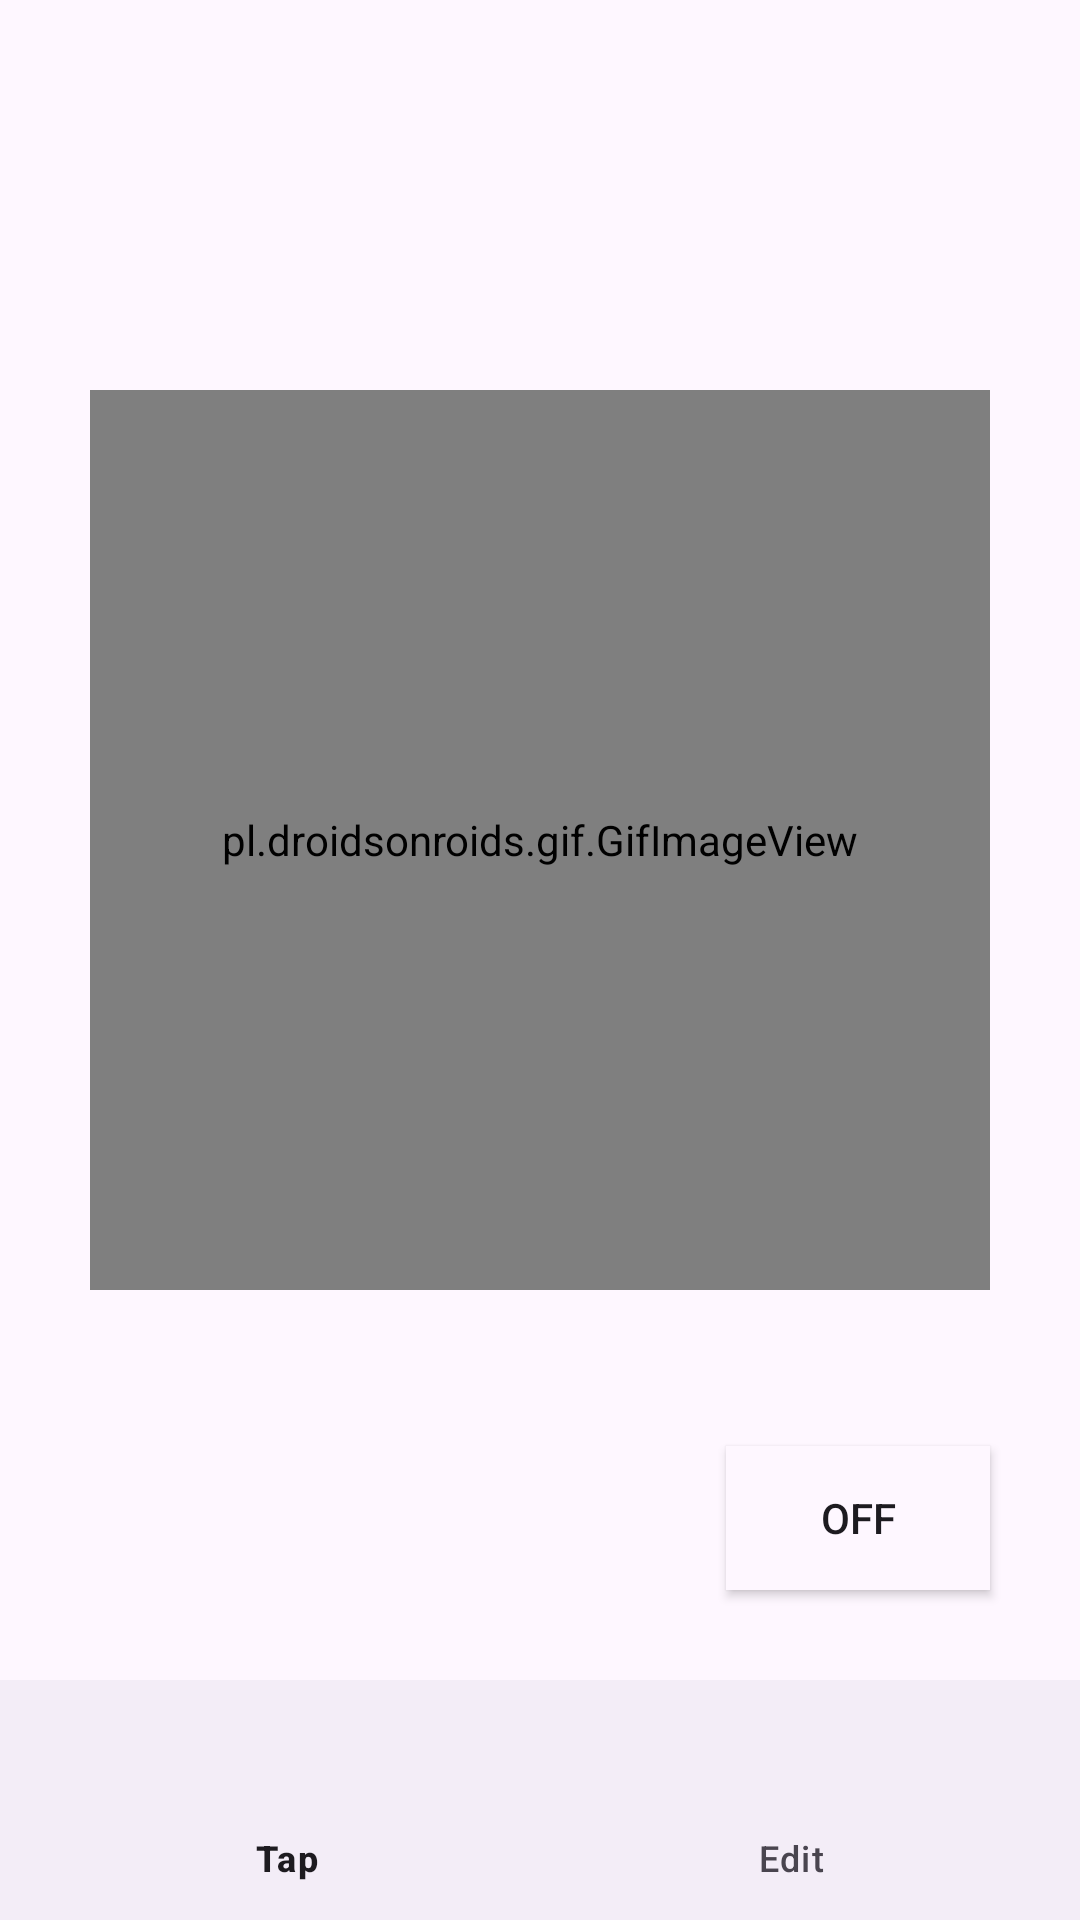

Reconstruct the res/layout file that produces this screen, plus the resources it refers to.
<!-- AndroidManifest.xml: application theme Theme.EZ_Attendance -->
<!-- res/layout/activity_main.xml -->
<?xml version="1.0" encoding="utf-8"?>
<layout
    xmlns:android="http://schemas.android.com/apk/res/android"
    xmlns:app="http://schemas.android.com/apk/res-auto"
    xmlns:tools="http://schemas.android.com/tools"
    android:background="@color/white"
    tools:context=".view.activities.MainActivity" >
    <data class="ActivityBinder">
        <variable
            name="viewModel"
            type="com.example.ez_attendance.MainViewModel" />
    </data>
    <androidx.constraintlayout.widget.ConstraintLayout
        android:layout_width="match_parent"
        android:layout_height="match_parent"
        android:animateLayoutChanges="true" >
        
        
        <androidx.constraintlayout.widget.Guideline
            android:id="@+id/constraint_guideline_vertical_leading"
            android:layout_width="wrap_content"
            android:layout_height="wrap_content"
            android:orientation="vertical"
            app:layout_constraintGuide_percent="0.05"/>

        <androidx.constraintlayout.widget.Guideline
            android:id="@+id/constraint_guideline_vertical_trailing"
            android:layout_width="wrap_content"
            android:layout_height="wrap_content"
            android:orientation="vertical"
            app:layout_constraintGuide_percent="0.95"/>
        
        
        <androidx.constraintlayout.widget.Guideline
            android:id="@+id/constraint_guideline_horizontal_top"
            android:layout_width="wrap_content"
            android:layout_height="wrap_content"
            android:orientation="horizontal"
            app:layout_constraintGuide_percent="0.05" />

        <androidx.constraintlayout.widget.Guideline
            android:id="@+id/constraint_guideline_horizontal_bottom"
            android:layout_width="wrap_content"
            android:layout_height="wrap_content"
            android:orientation="horizontal"
            app:layout_constraintGuide_percent="0.95" />
        
        
        <FrameLayout
            android:id="@+id/frame_layout"
            android:layout_width="0dp"
            android:layout_height="0dp"
            app:layout_constraintTop_toTopOf="parent"
            app:layout_constraintStart_toStartOf="parent"
            app:layout_constraintEnd_toEndOf="parent"
            app:layout_constraintBottom_toBottomOf="parent" />

        <androidx.appcompat.widget.AppCompatTextView
            android:id="@+id/text_view_explanation"
            android:layout_width="wrap_content"
            android:layout_height="wrap_content"
            android:gravity="start"
            android:hint="@string/app_name"
            android:visibility="gone"
            android:textAlignment="textStart"
            app:layout_constraintTop_toTopOf="@id/constraint_guideline_horizontal_top"
            app:layout_constraintStart_toStartOf="parent"
            app:layout_constraintEnd_toEndOf="parent" />

        <androidx.appcompat.widget.AppCompatToggleButton
            android:id="@+id/toggle_button"
            android:layout_width="wrap_content"
            android:layout_height="wrap_content"
            app:layout_constraintBottom_toTopOf="@+id/bottom_navigation"
            app:layout_constraintEnd_toEndOf="parent"
            android:layout_marginBottom="30dp"
            android:layout_marginEnd="30dp"
            android:text="Toggle"
            android:background="#FEF7FF"
            />


        <pl.droidsonroids.gif.GifImageView
            android:id="@+id/gif"
            android:layout_width="300dp"
            android:layout_height="300dp"
            android:src="@drawable/animation"
            app:layout_constraintBottom_toTopOf="@+id/bottom_navigation"
            app:layout_constraintEnd_toEndOf="parent"
            app:layout_constraintStart_toStartOf="parent"
            app:layout_constraintTop_toTopOf="@+id/frame_layout" />

        <com.google.android.material.bottomnavigation.BottomNavigationView
            android:id="@+id/bottom_navigation"
            android:layout_width="match_parent"
            android:layout_height="wrap_content"
            app:layout_constraintBottom_toBottomOf="parent"
            app:layout_constraintEnd_toEndOf="parent"
            app:layout_constraintStart_toStartOf="parent"
            app:menu="@menu/btm_nav_bar" />

    </androidx.constraintlayout.widget.ConstraintLayout>
</layout>
<!-- resources referenced by this layout -->
<resources>
  <color name="white">#FFFFFFFF</color>
  <!-- drawable animation: gif bitmap (drawable, 76094 bytes) -->
  <string name="app_name">EZ_Attendance</string>
  <style name="Theme.EZ_Attendance" parent="Base.Theme.EZ_Attendance" />
  <style name="Base.Theme.EZ_Attendance" parent="Theme.Material3.DayNight.NoActionBar">
          
          <item name="colorPrimary">@color/primary</item>
      </style>
  <color name="primary">#91E3A9</color>
</resources>
